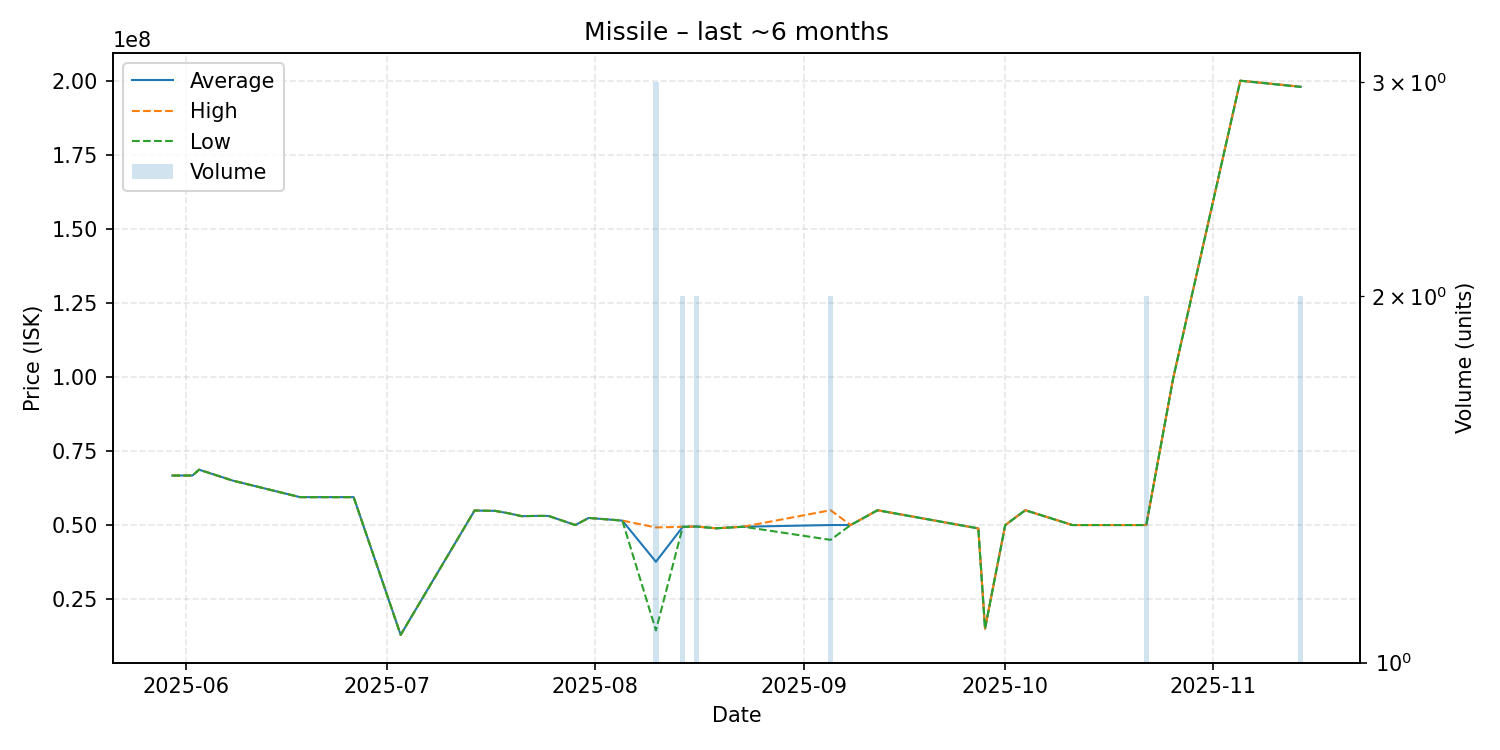

Source data for this figure (header and first rows):
date, average, highest, lowest, order_count, volume
2025-05-30, 66710000, 66710000, 66710000, 1, 1
2025-06-02, 66720000, 66720000, 66720000, 1, 1
2025-06-03, 68680000, 68680000, 68680000, 1, 1
2025-06-08, 65000000, 65000000, 65000000, 1, 1
2025-06-18, 59420000, 59420000, 59420000, 1, 1
2025-06-20, 59420000, 59420000, 59420000, 1, 1
2025-06-26, 59420000, 59420000, 59420000, 1, 1
2025-07-03, 12920000, 12920000, 12920000, 1, 1
2025-07-14, 54910000, 54910000, 54910000, 1, 1
2025-07-16, 54800000, 54800000, 54800000, 1, 1
2025-07-17, 54800000, 54800000, 54800000, 1, 1
2025-07-19, 54000000, 54000000, 54000000, 1, 1
2025-07-21, 53000000, 53000000, 53000000, 1, 1
2025-07-23, 53070000, 53070000, 53070000, 1, 1
2025-07-25, 53080000, 53080000, 53080000, 1, 1
2025-07-29, 50000000, 50000000, 50000000, 1, 1
2025-07-31, 52400000, 52400000, 52400000, 1, 1
2025-08-05, 51500000, 51500000, 51500000, 1, 1
2025-08-10, 37600000, 49190000, 14420000, 3, 3
2025-08-14, 49395000, 49400000, 49390000, 2, 2
2025-08-16, 49500000, 49500000, 49500000, 2, 2
2025-08-19, 48900000, 48900000, 48900000, 1, 1
2025-08-23, 49430000, 49430000, 49430000, 1, 1
2025-09-05, 50000000, 55000000, 45000000, 2, 2
2025-09-08, 50000000, 50000000, 50000000, 1, 1
2025-09-12, 55000000, 55000000, 55000000, 1, 1
2025-09-27, 48860000, 48860000, 48860000, 1, 1
2025-09-28, 15030000, 15030000, 15030000, 1, 1
2025-10-01, 49990000, 49990000, 49990000, 1, 1
2025-10-04, 55000000, 55000000, 55000000, 1, 1
2025-10-11, 50000000, 50000000, 50000000, 1, 1
2025-10-18, 50000000, 50000000, 50000000, 1, 1
2025-10-19, 50000000, 50000000, 50000000, 1, 1
2025-10-22, 50000000, 50000000, 50000000, 1, 2
2025-10-26, 99460000, 99460000, 99460000, 1, 1
2025-11-05, 200000000, 200000000, 200000000, 1, 1
2025-11-14, 197950000, 198000000, 197900000, 2, 2
